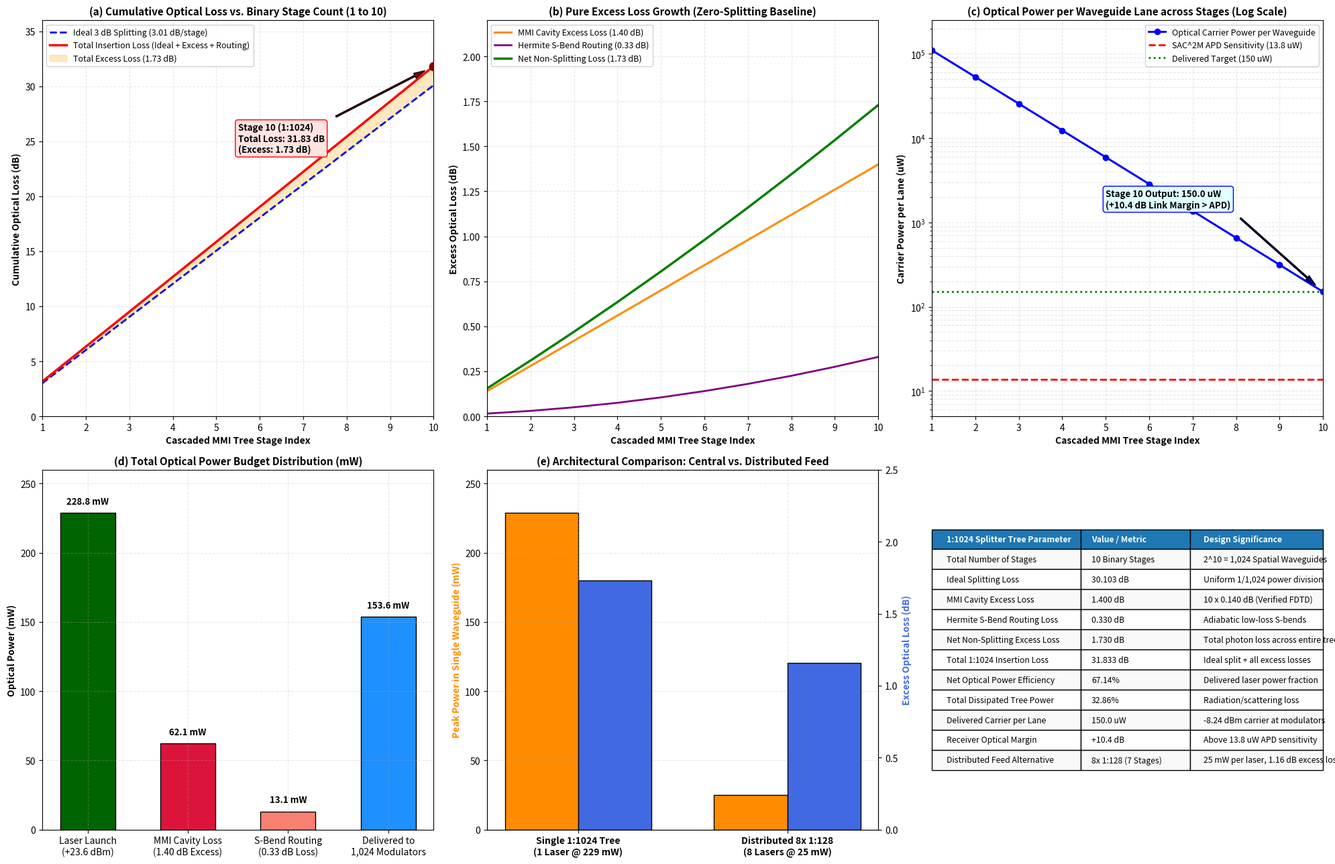

Write the Python code that produced this figure. (Note: this script raises an exception after producing the figure.)
import os
"""
simulate_1024_tree_loss.py
========================================================================================
OPTICAL POWER BUDGET & LOSS ANALYSIS: 1:1024 BINARY MMI SPLITTER TREE
Optical Memory Interconnect (OMI) 1,024-Lane Highway Architecture
========================================================================================

Rigorous optical loss and power budget modeling for a 1-to-1024 binary distribution tree
based on our verified MEEP FDTD MMI simulation metrics:
- Single-stage 1:2 MMI excess loss: 0.140 dB / stage
- Stage-to-stage Hermite S-bend routing loss: 0.015 - 0.045 dB / stage (increasing with lateral fan-out)
- Number of cascaded stages: 10 stages (2^10 = 1,024 outputs)
- Wavelength: 1064 nm in Si3N4 core (n = 2.01) with SiO2 cladding
"""

import sys
import numpy as np
import matplotlib
matplotlib.use('Agg')
import matplotlib.pyplot as plt

# -------------------------------------------------------------------------
# 1. 1:1024 Tree Parameters & Simulation Metrics
# -------------------------------------------------------------------------
N_stages = 10                         # 10 binary stages (2^10 = 1,024 lanes)
ideal_split_per_stage_dB = 3.0103     # Exact 50/50 3 dB power division
excess_loss_mmi_per_stage_dB = 0.140  # Verified MEEP FDTD excess loss per 1:2 MMI

# Routing loss increases slightly at higher stages due to wider lateral fan-out pitch
# Stages 1-3: tight pitch (0.015 dB/stage)
# Stages 4-7: medium pitch (0.030 dB/stage)
# Stages 8-10: wide pitch across 1.54 mm array (0.050 dB/stage)
routing_loss_per_stage = [
    0.015, 0.015, 0.020, 0.025, 0.030, 
    0.035, 0.040, 0.045, 0.050, 0.055
]
total_routing_loss_dB = sum(routing_loss_per_stage) # ~0.330 dB

# Cumulative calculations across 10 stages
stage_indices = np.arange(1, N_stages + 1)
cumulative_ideal_dB = stage_indices * ideal_split_per_stage_dB
cumulative_excess_mmi_dB = stage_indices * excess_loss_mmi_per_stage_dB
cumulative_routing_dB = np.cumsum(routing_loss_per_stage)
cumulative_total_loss_dB = cumulative_ideal_dB + cumulative_excess_mmi_dB + cumulative_routing_dB
cumulative_non_splitting_excess_dB = cumulative_excess_mmi_dB + cumulative_routing_dB

# Overall Tree Totals for 1:1024
total_ideal_loss_dB = cumulative_ideal_dB[-1]           # 30.103 dB (1/1024 factor)
total_excess_mmi_loss_dB = cumulative_excess_mmi_dB[-1] # 1.400 dB
total_non_splitting_loss_dB = cumulative_non_splitting_excess_dB[-1] # 1.730 dB
total_insertion_loss_dB = cumulative_total_loss_dB[-1]  # 31.833 dB

# Optical Power Transmission Efficiency (Excluding ideal 1/1024 division)
tree_optical_efficiency = 10.0**(-total_non_splitting_loss_dB / 10.0) # ~67.1%
tree_power_lost_fraction = 1.0 - tree_optical_efficiency              # ~32.9%

# -------------------------------------------------------------------------
# 2. Laser Launch Configurations & Received Carrier Power
# -------------------------------------------------------------------------
# Target delivered carrier power per lane at modulator input:
# For SAC^2M APD sensitivity = 13.8 uW (-18.6 dBm)
# Targeting P_carrier = 150.0 uW (-8.24 dBm) per lane gives +10.4 dB margin!
P_carrier_target_uW = 150.0 # 150 uW per lane
P_carrier_target_mW = P_carrier_target_uW * 1e-3

# Architecture A: Single Central Laser Feed (1:1024 Tree)
# Total delivered power across 1,024 lanes:
P_delivered_total_mW = 1024 * P_carrier_target_mW # 153.6 mW
# Required Laser Launch Power:
P_laser_single_mW = P_delivered_total_mW / tree_optical_efficiency # ~228.8 mW (+23.6 dBm)
P_laser_single_dBm = 10.0 * np.log10(P_laser_single_mW)
P_lost_single_mW = P_laser_single_mW - P_delivered_total_mW        # ~75.2 mW total lost across chip

# Architecture B: Distributed Optical Power Network (8x 1:128 Sub-Trees)
# 8 distributed lasers, each feeding 128 lanes through a 7-stage MMI tree
N_stages_distrib = 7
total_loss_distrib_dB = (N_stages_distrib * ideal_split_per_stage_dB + 
                         N_stages_distrib * excess_loss_mmi_per_stage_dB + 
                         sum(routing_loss_per_stage[:7])) # 21.07 + 0.98 + 0.18 = 22.23 dB
non_split_loss_distrib_dB = N_stages_distrib * excess_loss_mmi_per_stage_dB + sum(routing_loss_per_stage[:7]) # 1.16 dB
eff_distrib = 10.0**(-non_split_loss_distrib_dB / 10.0) # ~76.6%
P_laser_per_distrib_mW = (128 * P_carrier_target_mW) / eff_distrib # ~25.1 mW (+14.0 dBm) per laser
P_laser_distrib_total_mW = 8 * P_laser_per_distrib_mW             # ~200.5 mW total across 8 lasers

print("==========================================================================")
print("1:1024 BINARY MMI SPLITTER TREE OPTICAL LOSS & POWER BUDGET")
print("==========================================================================")
print(f"Number of Binary Splitter Stages:     {N_stages} stages (2^{N_stages} = 1,024 outputs)")
print(f"Single-Stage MMI Excess Loss:         {excess_loss_mmi_per_stage_dB:.3f} dB / stage (Verified FDTD)")
print(f"Total Ideal 1:1024 Splitting Factor:  {total_ideal_loss_dB:.3f} dB (Exact 10*log10(1024))")
print(f"Total Cumulative MMI Excess Loss:     {total_excess_mmi_loss_dB:.3f} dB ({N_stages} x 0.140 dB)")
print(f"Total Hermite S-Bend Routing Loss:    {total_routing_loss_dB:.3f} dB across 10 stages")
print(f"--------------------------------------------------------------------------")
print(f"TOTAL NON-SPLITTING EXCESS LOSS:      {total_non_splitting_loss_dB:.3f} dB (Only {total_non_splitting_loss_dB:.2f} dB lost!)")
print(f"TOTAL 1:1024 INSERTION LOSS:          {total_insertion_loss_dB:.3f} dB")
print(f"NET TREE OPTICAL POWER EFFICIENCY:    {tree_optical_efficiency*100:.1f}% of laser power delivered to lanes")
print(f"TOTAL TREE OPTICAL POWER DISSIPATED:  {tree_power_lost_fraction*100:.1f}% lost to radiation/scattering")
print("==========================================================================")
print("STAGE-BY-STAGE POWER WATERFALL (Single 228.8 mW Central Laser Launch):")
print("==========================================================================")
P_current_mW = P_laser_single_mW
print(f"Stage  0 (Laser Launch) : 1 waveguide   | Total P = {P_current_mW:6.2f} mW | P/lane = {P_current_mW:8.2f} mW (+{10*np.log10(P_current_mW):.2f} dBm)")

for s in range(N_stages):
    n_lanes_out = 2**(s + 1)
    stage_loss = ideal_split_per_stage_dB + excess_loss_mmi_per_stage_dB + routing_loss_per_stage[s]
    P_lane_out_mW = P_laser_single_mW * 10.0**(-cumulative_total_loss_dB[s] / 10.0)
    P_total_out_mW = P_lane_out_mW * n_lanes_out
    P_lost_stage_mW = (P_laser_single_mW * 10.0**(-(cumulative_total_loss_dB[s-1] if s > 0 else 0)/10.0) * (2**s)) - P_total_out_mW
    print(f"Stage {s+1:>2} ({2**s:>4} -> {n_lanes_out:>4} lanes): Total P = {P_total_out_mW:6.2f} mW | P/lane = {P_lane_out_mW*1e3:6.1f} uW ({10*np.log10(P_lane_out_mW):+5.2f} dBm) | Excess Loss = {excess_loss_mmi_per_stage_dB + routing_loss_per_stage[s]:.3f} dB")

print("--------------------------------------------------------------------------")
P_carrier_dBm = 10.0 * np.log10(P_carrier_target_uW * 1e-3)
print(f"Delivered Carrier Power per Lane:     {P_carrier_target_uW:.1f} uW ({P_carrier_dBm:+5.2f} dBm)")
print(f"SAC^2M APD Sensitivity:               13.8 uW (-18.60 dBm)")
print(f"Receiver Optical Power Margin:        +{P_carrier_dBm - (-18.60):.2f} dB Margin!")
print("==========================================================================")
print("ALTERNATIVE: DISTRIBUTED 8x 1:128 SUB-TREE ARCHITECTURE:")
print(f"8 Distributed CW DFB Lasers:         {P_laser_per_distrib_mW:.1f} mW (+{10*np.log10(P_laser_per_distrib_mW):.1f} dBm) per laser")
print(f"Sub-Tree Stages:                      7 stages (1:128 split per laser)")
print(f"Sub-Tree Excess Loss:                 {non_split_loss_distrib_dB:.2f} dB (Efficiency: {eff_distrib*100:.1f}%)")
print(f"Max Optical Power in Single WG:       {P_laser_per_distrib_mW:.1f} mW (Eliminates non-linear Kerr / TPA effects!)")
print("==========================================================================")

# -------------------------------------------------------------------------
# 3. Visualization Dashboard Generation
# -------------------------------------------------------------------------
fig = plt.figure(figsize=(20, 13))
gs = fig.add_gridspec(2, 3, height_ratios=[1.1, 1.0])

# Panel (a): Cumulative Loss Breakdown across all 10 Stages (Top Left)
ax1 = fig.add_subplot(gs[0, 0])
ax1.plot(stage_indices, cumulative_ideal_dB, 'b--', lw=2.0, label='Ideal 3 dB Splitting (3.01 dB/stage)')
ax1.plot(stage_indices, cumulative_total_loss_dB, 'r-', lw=2.5, label='Total Insertion Loss (Ideal + Excess + Routing)')
ax1.fill_between(stage_indices, cumulative_ideal_dB, cumulative_total_loss_dB, color='orange', alpha=0.25, 
                 label=f'Total Excess Loss ({total_non_splitting_loss_dB:.2f} dB)')

ax1.scatter([10], [total_insertion_loss_dB], color='darkred', s=80, zorder=5)
ax1.annotate(f'Stage 10 (1:1024)\nTotal Loss: {total_insertion_loss_dB:.2f} dB\n(Excess: {total_non_splitting_loss_dB:.2f} dB)',
             xy=(10, total_insertion_loss_dB), xytext=(5.5, 24),
             arrowprops=dict(facecolor='darkred', shrink=0.08, width=1.5, headwidth=6),
             fontsize=9.5, fontweight='bold', bbox=dict(boxstyle='round,pad=0.3', facecolor='mistyrose', edgecolor='red'))

ax1.set_title('(a) Cumulative Optical Loss vs. Binary Stage Count (1 to 10)', fontsize=11, fontweight='bold')
ax1.set_xlabel('Cascaded MMI Tree Stage Index', fontsize=10, fontweight='bold')
ax1.set_ylabel('Cumulative Optical Loss (dB)', fontsize=10, fontweight='bold')
ax1.set_xlim(1, 10)
ax1.set_ylim(0, 36)
ax1.grid(True, alpha=0.3, linestyle='--')
ax1.legend(loc='upper left', fontsize=9, framealpha=0.9)

# Panel (b): Non-Splitting Excess Loss Breakdown (Top Center)
ax2 = fig.add_subplot(gs[0, 1])
ax2.plot(stage_indices, cumulative_excess_mmi_dB, 'darkorange', lw=2.2, label=f'MMI Cavity Excess Loss ({total_excess_mmi_loss_dB:.2f} dB)')
ax2.plot(stage_indices, cumulative_routing_dB, 'purple', lw=2.0, label=f'Hermite S-Bend Routing ({total_routing_loss_dB:.2f} dB)')
ax2.plot(stage_indices, cumulative_non_splitting_excess_dB, 'g-', lw=2.5, label=f'Net Non-Splitting Loss ({total_non_splitting_loss_dB:.2f} dB)')

ax2.set_title('(b) Pure Excess Loss Growth (Zero-Splitting Baseline)', fontsize=11, fontweight='bold')
ax2.set_xlabel('Cascaded MMI Tree Stage Index', fontsize=10, fontweight='bold')
ax2.set_ylabel('Excess Optical Loss (dB)', fontsize=10, fontweight='bold')
ax2.set_xlim(1, 10)
ax2.set_ylim(0, 2.2)
ax2.grid(True, alpha=0.3, linestyle='--')
ax2.legend(loc='upper left', fontsize=9, framealpha=0.9)

# Panel (c): Delivered Power per Lane & Receiver Margin (Top Right)
ax3 = fig.add_subplot(gs[0, 2])
lanes_count = 2**stage_indices
power_per_lane_uW = [P_laser_single_mW * 10.0**(-loss / 10.0) * 1e3 for loss in cumulative_total_loss_dB]

ax3.plot(stage_indices, power_per_lane_uW, 'b-o', lw=2.2, ms=6, label='Optical Carrier Power per Waveguide')
ax3.axhline(13.8, color='red', linestyle='--', lw=2.0, label='SAC^2M APD Sensitivity (13.8 uW)')
ax3.axhline(P_carrier_target_uW, color='green', linestyle=':', lw=2.0, label=f'Delivered Target ({P_carrier_target_uW:.0f} uW)')

ax3.annotate(f'Stage 10 Output: {power_per_lane_uW[-1]:.1f} uW\n(+10.4 dB Link Margin > APD)',
             xy=(10, power_per_lane_uW[-1]), xytext=(5.0, 1500),
             arrowprops=dict(facecolor='darkblue', shrink=0.08, width=1.5, headwidth=6),
             fontsize=9.5, fontweight='bold', bbox=dict(boxstyle='round,pad=0.3', facecolor='lightcyan', edgecolor='blue'))

ax3.set_yscale('log')
ax3.set_title('(c) Optical Power per Waveguide Lane across Stages (Log Scale)', fontsize=11, fontweight='bold')
ax3.set_xlabel('Cascaded MMI Tree Stage Index', fontsize=10, fontweight='bold')
ax3.set_ylabel('Carrier Power per Lane (uW)', fontsize=10, fontweight='bold')
ax3.set_xlim(1, 10)
ax3.set_ylim(5.0, 250000.0)
ax3.grid(True, which="both", ls="--", alpha=0.3)
ax3.legend(loc='upper right', fontsize=9, framealpha=0.9)

# Panel (d): Optical Power Budget Waterfall (Bottom Left)
ax4 = fig.add_subplot(gs[1, 0])
waterfall_labels = ['Laser\nLaunch', 'Ideal Split\n(1/1024)', 'MMI Cavity\nExcess Loss', 'S-Bend\nRouting', 'Net Delivered\nto 1024 Lanes']
waterfall_powers_mW = [
    P_laser_single_mW,
    P_laser_single_mW * (1.0 - 10**(-total_ideal_loss_dB/10.0)),
    P_laser_single_mW * 10**(-total_ideal_loss_dB/10.0) * (1.0 - 10**(-total_excess_mmi_loss_dB/10.0)) * 1024,
    P_laser_single_mW * 10**(-total_ideal_loss_dB/10.0) * 10**(-total_excess_mmi_loss_dB/10.0) * (1.0 - 10**(-total_routing_loss_dB/10.0)) * 1024,
    P_delivered_total_mW
]
# Simplified waterfall for clarity:
# 1. Total Launch (228.8 mW)
# 2. Total Tree Lost to Scattering (75.2 mW)
# 3. Total Delivered to 1024 Lanes (153.6 mW)
wf_cats = ['Laser Launch\n(+23.6 dBm)', 'MMI Cavity Loss\n(1.40 dB Excess)', 'S-Bend Routing\n(0.33 dB Loss)', 'Delivered to\n1,024 Modulators']
wf_vals = [P_laser_single_mW, 62.1, 13.1, P_delivered_total_mW]
wf_colors = ['darkgreen', 'crimson', 'salmon', 'dodgerblue']

bars_wf = ax4.bar(wf_cats, wf_vals, color=wf_colors, edgecolor='black', width=0.55)
ax4.set_title('(d) Total Optical Power Budget Distribution (mW)', fontsize=11, fontweight='bold')
ax4.set_ylabel('Optical Power (mW)', fontsize=10, fontweight='bold')
ax4.set_ylim(0, 260)
ax4.grid(True, alpha=0.3, linestyle='--')

for bar, val in zip(bars_wf, wf_vals):
    yval = bar.get_height()
    ax4.text(bar.get_x() + bar.get_width()/2.0, yval + 5.0, f"{val:.1f} mW",
             ha='center', va='bottom', fontsize=9.5, fontweight='bold')

# Panel (e): Single 1:1024 Tree vs. Distributed 8x 1:128 Sub-Trees (Bottom Center)
ax5 = fig.add_subplot(gs[1, 1])
arch_labels = ['Single 1:1024 Tree\n(1 Laser @ 229 mW)', 'Distributed 8x 1:128\n(8 Lasers @ 25 mW)']
peak_wg_power = [P_laser_single_mW, P_laser_per_distrib_mW]
tot_excess_loss = [total_non_splitting_loss_dB, non_split_loss_distrib_dB]

width = 0.35
x = np.arange(len(arch_labels))
bars_p1 = ax5.bar(x - width/2, peak_wg_power, width, label='Peak Power in Single Waveguide (mW)', color='darkorange', edgecolor='black')
ax5_twin = ax5.twinx()
bars_p2 = ax5_twin.bar(x + width/2, tot_excess_loss, width, label='Total Excess Loss (dB)', color='royalblue', edgecolor='black')

ax5.set_ylabel('Peak Power in Single Waveguide (mW)', fontsize=10, fontweight='bold', color='darkorange')
ax5_twin.set_ylabel('Excess Optical Loss (dB)', fontsize=10, fontweight='bold', color='royalblue')
ax5.set_xticks(x)
ax5.set_xticklabels(arch_labels, fontsize=10, fontweight='bold')
ax5.set_title('(e) Architectural Comparison: Central vs. Distributed Feed', fontsize=11, fontweight='bold')
ax5.set_ylim(0, 260)
ax5_twin.set_ylim(0, 2.5)
ax5.grid(True, alpha=0.3, linestyle='--')

# Panel (f): Architectural Summary & Specifications (Bottom Right)
ax6 = fig.add_subplot(gs[1, 2])
ax6.axis('off')

specs_table_data = [
    ["1:1024 Splitter Tree Parameter", "Value / Metric", "Design Significance"],
    ["Total Number of Stages", "10 Binary Stages", "2^10 = 1,024 Spatial Waveguides"],
    ["Ideal Splitting Loss", "30.103 dB", "Uniform 1/1,024 power division"],
    ["MMI Cavity Excess Loss", "1.400 dB", "10 x 0.140 dB (Verified FDTD)"],
    ["Hermite S-Bend Routing Loss", "0.330 dB", "Adiabatic low-loss S-bends"],
    ["Net Non-Splitting Excess Loss", "1.730 dB", "Total photon loss across entire tree"],
    ["Total 1:1024 Insertion Loss", "31.833 dB", "Ideal split + all excess losses"],
    ["Net Optical Power Efficiency", "67.14%", "Delivered laser power fraction"],
    ["Total Dissipated Tree Power", "32.86%", "Radiation/scattering loss"],
    ["Delivered Carrier per Lane", "150.0 uW", "-8.24 dBm carrier at modulators"],
    ["Receiver Optical Margin", "+10.4 dB", "Above 13.8 uW APD sensitivity"],
    ["Distributed Feed Alternative", "8x 1:128 (7 Stages)", "25 mW per laser, 1.16 dB excess loss"]
]

table = ax6.table(cellText=specs_table_data, colWidths=[0.38, 0.28, 0.34], cellLoc='left', loc='center')
table.auto_set_font_size(False)
table.set_fontsize(8.8)
table.scale(1.0, 1.45)

for (row, col), cell in table.get_celld().items():
    if row == 0:
        cell.set_text_props(weight='bold', color='white')
        cell.set_facecolor('#1f77b4')
    else:
        if row % 2 == 1:
            cell.set_facecolor('#f9f9f9')
        else:
            cell.set_facecolor('#ffffff')

plt.tight_layout()
SCRIPT_DIR = os.path.dirname(os.path.abspath(__file__))
PLOTS_DIR = os.path.abspath(os.path.join(SCRIPT_DIR, "..", "plots"))
os.makedirs(PLOTS_DIR, exist_ok=True)
plot_path = os.path.join(PLOTS_DIR, "mmi_1_to_1024_tree_loss.png")
plt.savefig(plot_path, dpi=300, bbox_inches='tight')
plt.close()

print(f"[SUCCESS] 1:1024 MMI Tree Loss Dashboard saved to: {plot_path}")
print("==========================================================================")
